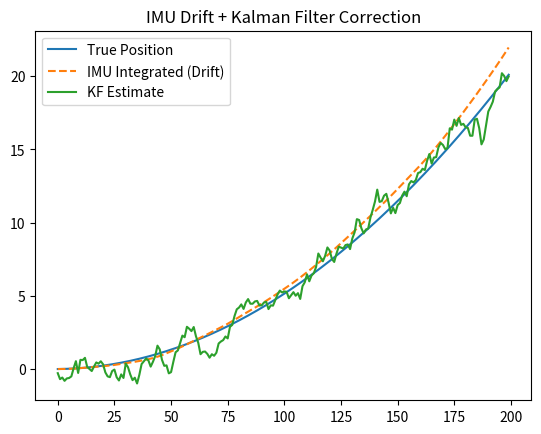

Here is the Python script that generated this plot:
#𝑣𝑘=𝑣𝑘−1+𝑎⋅Δ𝑡   -> new velocity = old velocity + acceleration over time
#𝑥𝑘=𝑥𝑘−1+𝑣𝑘⋅Δ𝑡  -> new postion = old position + delta distance in timestep

import numpy as np
import matplotlib.pyplot as plt

dt = 0.1
steps = 200

true_pos = 0
true_vel = 0
true_acc = 0.1

acc_noise_std = 0.2
pos_noise_std = 2.0

true_positions = []
imu_positions = []
kf_positions = []

x = np.array([[0], [0]])
F = np.array([[1, dt], [0, 1]])
B = np.array([[0.5 * dt**2], [dt]])
H = np.array([[1, 0]])
Q = np.array([[0.1, 0], [0, 0.1]])
R = np.array([[pos_noise_std**2]])

P = np.eye(2)

imu_pos = 0
imu_vel = 0

for step in range(steps):
    true_vel += true_acc * dt
    true_pos += true_vel * dt
    true_positions.append(true_pos)

    a_meas = true_acc + np.random.randn() * acc_noise_std
    
    imu_vel += a_meas * dt
    imu_pos += imu_vel * dt
    imu_positions.append(imu_pos)
    
    z = true_pos + np.random.randn() * pos_noise_std
    
    x = F @ x + B * a_meas
    P = F @ P @ F.T + Q

    y = z - (H @ x)[0]
    S = H @ P @ H.T + R
    K = P @ H.T @ np.linalg.inv(S)

    x = x + K * y
    P = (np.eye(2) - K @ H) @ P

    kf_positions.append(x[0, 0])

# Plot
plt.figure()
plt.plot(true_positions, label="True Position")
plt.plot(imu_positions, label="IMU Integrated (Drift)", linestyle="dashed")
plt.plot(kf_positions, label="KF Estimate")
plt.legend()
plt.title("IMU Drift + Kalman Filter Correction")

plt.savefig("imu_kf.png")
print("Saved plot to imu_kf.png")
